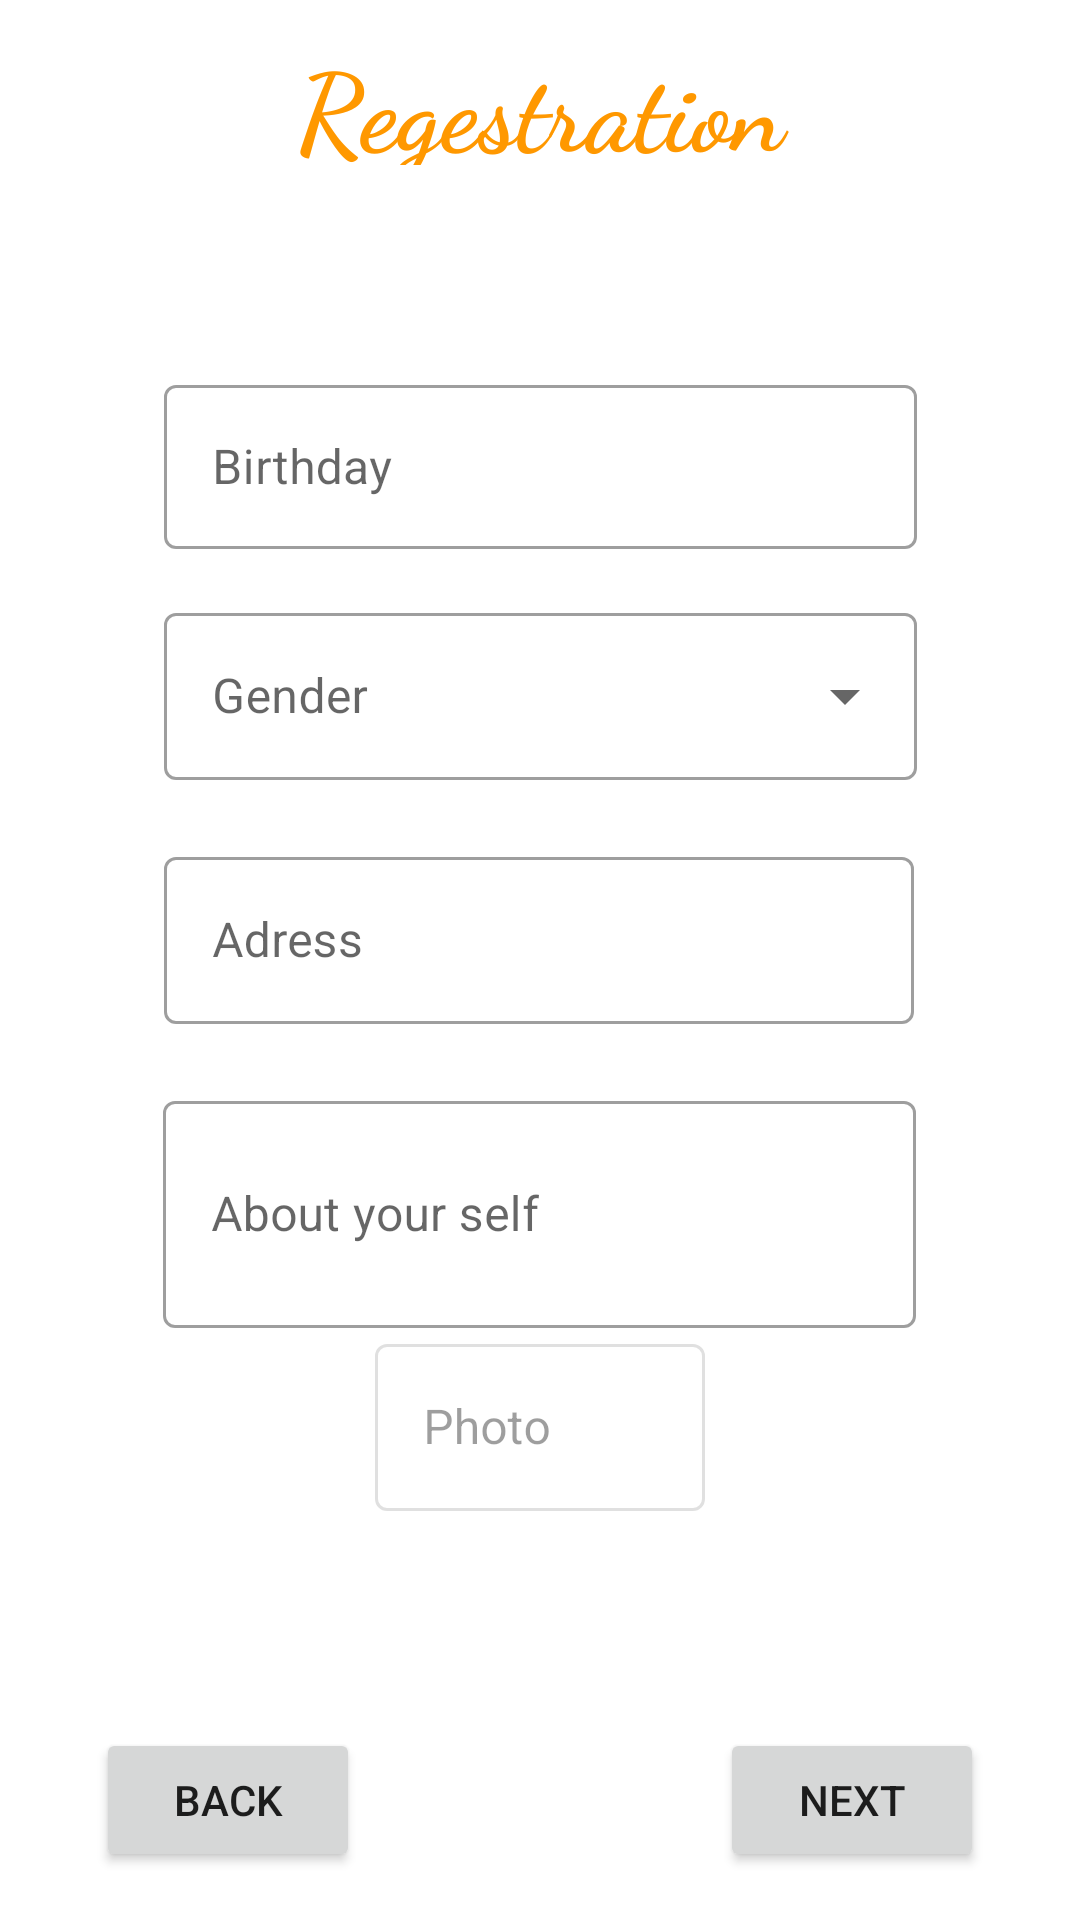

Android layout source for this screen:
<!-- AndroidManifest.xml: application theme AppTheme -->
<!-- res/layout/fragment_register_step2.xml -->
<?xml version="1.0" encoding="utf-8"?>
<androidx.constraintlayout.widget.ConstraintLayout xmlns:android="http://schemas.android.com/apk/res/android"
    xmlns:app="http://schemas.android.com/apk/res-auto"
    xmlns:tools="http://schemas.android.com/tools"
    android:id="@+id/tableLayout"
    android:layout_width="match_parent"
    android:layout_height="match_parent"
    tools:context=".ui.registration.RegisterActivity">
    <TextView
        android:id="@+id/textView3"
        android:layout_width="0dp"
        android:layout_height="55dp"
        android:fontFamily="cursive"
        android:paddingTop="10dp"
        android:text="Regestration"
        android:textAlignment="center"
        android:textColor="@color/colorPrimary"
        android:textSize="36sp"
        android:textStyle="bold"
        app:layout_constraintEnd_toEndOf="parent"
        app:layout_constraintStart_toStartOf="parent"
        app:layout_constraintTop_toTopOf="parent" />

    <androidx.constraintlayout.widget.ConstraintLayout
        android:id="@+id/constraintLayout2"
        android:layout_width="0dp"
        android:layout_height="wrap_content"
        android:visibility="visible"
        app:layout_constraintBottom_toTopOf="@+id/constraintLayout3"
        app:layout_constraintEnd_toEndOf="parent"
        app:layout_constraintHorizontal_bias="1.0"
        app:layout_constraintStart_toStartOf="parent"
        app:layout_constraintTop_toBottomOf="@+id/textView3">

        <com.google.android.material.textfield.TextInputLayout
            android:id="@+id/birthday_f"
            style="@style/Widget.MaterialComponents.TextInputLayout.OutlinedBox"
            android:layout_width="251dp"
            android:layout_height="60dp"
            android:layout_marginTop="16dp"
            android:hint="Birthday"
            app:errorEnabled="true"
            app:layout_constraintEnd_toEndOf="parent"
            app:layout_constraintStart_toStartOf="parent"
            app:layout_constraintTop_toTopOf="parent"
            app:startIconDrawable="@drawable/baseline_perm_identity_24">

            <com.google.android.material.textfield.TextInputEditText
                android:layout_width="match_parent"
                android:layout_height="wrap_content"
                android:inputType="textEmailAddress" />

        </com.google.android.material.textfield.TextInputLayout>

        <com.google.android.material.textfield.TextInputLayout
            android:id="@+id/photo_f"
            style="@style/Widget.MaterialComponents.TextInputLayout.OutlinedBox"
            android:layout_width="110dp"
            android:layout_height="wrap_content"
            android:enabled="false"
            android:hint="Photo"
            app:errorEnabled="true"
            app:layout_constraintEnd_toEndOf="parent"
            app:layout_constraintStart_toStartOf="parent"
            app:layout_constraintTop_toBottomOf="@+id/about_f"
            app:startIconDrawable="@drawable/baseline_perm_identity_24">

            <com.google.android.material.textfield.TextInputEditText
                android:layout_width="match_parent"
                android:layout_height="wrap_content"
                android:inputType="textEmailAddress" />
        </com.google.android.material.textfield.TextInputLayout>

        <com.google.android.material.textfield.TextInputLayout
            android:id="@+id/address_f"
            style="@style/Widget.MaterialComponents.TextInputLayout.OutlinedBox"
            android:layout_width="250dp"
            android:layout_height="wrap_content"
            android:hint="Adress"
            app:errorEnabled="true"
            app:layout_constraintStart_toStartOf="@+id/birthday_f"
            app:layout_constraintTop_toBottomOf="@+id/gender_f"
            app:startIconDrawable="@drawable/baseline_perm_identity_24">

            <com.google.android.material.textfield.TextInputEditText
                android:layout_width="match_parent"
                android:layout_height="wrap_content"
                android:inputType="textEmailAddress" />

        </com.google.android.material.textfield.TextInputLayout>

        <com.google.android.material.textfield.TextInputLayout
            android:id="@+id/gender_f"
            style="@style/Widget.MaterialComponents.TextInputLayout.OutlinedBox.ExposedDropdownMenu"
            android:layout_width="0dp"
            android:layout_height="wrap_content"
            android:layout_marginTop="16dp"
            android:hint="Gender"
            app:errorEnabled="true"
            app:layout_constraintEnd_toEndOf="@+id/birthday_f"
            app:layout_constraintStart_toStartOf="@+id/birthday_f"
            app:layout_constraintTop_toBottomOf="@+id/birthday_f"
            app:startIconDrawable="@drawable/baseline_perm_identity_24">

            <com.google.android.material.textfield.MaterialAutoCompleteTextView
                android:layout_width="match_parent"
                android:layout_height="wrap_content"
                android:inputType="textEmailAddress" />

        </com.google.android.material.textfield.TextInputLayout>

        <com.google.android.material.textfield.TextInputLayout
            android:id="@+id/about_f"
            style="@style/Widget.MaterialComponents.TextInputLayout.OutlinedBox"
            android:layout_width="251dp"
            android:layout_height="81dp"
            android:hint="About your self"
            app:errorEnabled="true"
            app:layout_constraintEnd_toEndOf="@+id/address_f"
            app:layout_constraintStart_toStartOf="@+id/address_f"
            app:layout_constraintTop_toBottomOf="@+id/address_f"
            app:startIconDrawable="@drawable/baseline_perm_identity_24">

            <com.google.android.material.textfield.TextInputEditText
                android:layout_width="match_parent"
                android:layout_height="wrap_content"
                android:inputType="textMultiLine"
                android:lines="3" />

        </com.google.android.material.textfield.TextInputLayout>

    </androidx.constraintlayout.widget.ConstraintLayout>

    <androidx.constraintlayout.widget.ConstraintLayout
        android:id="@+id/constraintLayout3"
        android:layout_width="0dp"
        android:layout_height="wrap_content"
        android:layout_marginBottom="16dp"
        app:layout_constraintBottom_toBottomOf="parent"
        app:layout_constraintEnd_toEndOf="parent"
        app:layout_constraintStart_toStartOf="parent">

        <Button
            android:id="@+id/next_button"
            android:layout_width="wrap_content"
            android:layout_height="wrap_content"
            android:layout_marginEnd="32dp"
            android:onClick="next"
            android:text="Next"
            app:layout_constraintEnd_toEndOf="parent"
            app:layout_constraintTop_toTopOf="parent" />

        <Button
            android:id="@+id/back_button"
            android:layout_width="wrap_content"
            android:layout_height="wrap_content"
            android:layout_marginStart="32dp"
            android:onClick="back"
            android:text="Back"
            android:visibility="visible"
            app:layout_constraintStart_toStartOf="parent"
            app:layout_constraintTop_toTopOf="parent" />
    </androidx.constraintlayout.widget.ConstraintLayout>
</androidx.constraintlayout.widget.ConstraintLayout>
<!-- resources referenced by this layout -->
<resources>
  <color name="colorPrimary">#FF9800</color>
  <style name="AppTheme" parent="Theme.MaterialComponents.Light.NoActionBar">
          
          <item name="colorPrimary">@color/colorPrimary</item>
          <item name="colorPrimaryDark">@color/colorPrimaryDark</item>
          <item name="colorAccent">@color/colorAccent</item>
      </style>
  <color name="colorPrimaryDark">#FD6534</color>
  <color name="colorAccent">#009688</color>
</resources>
